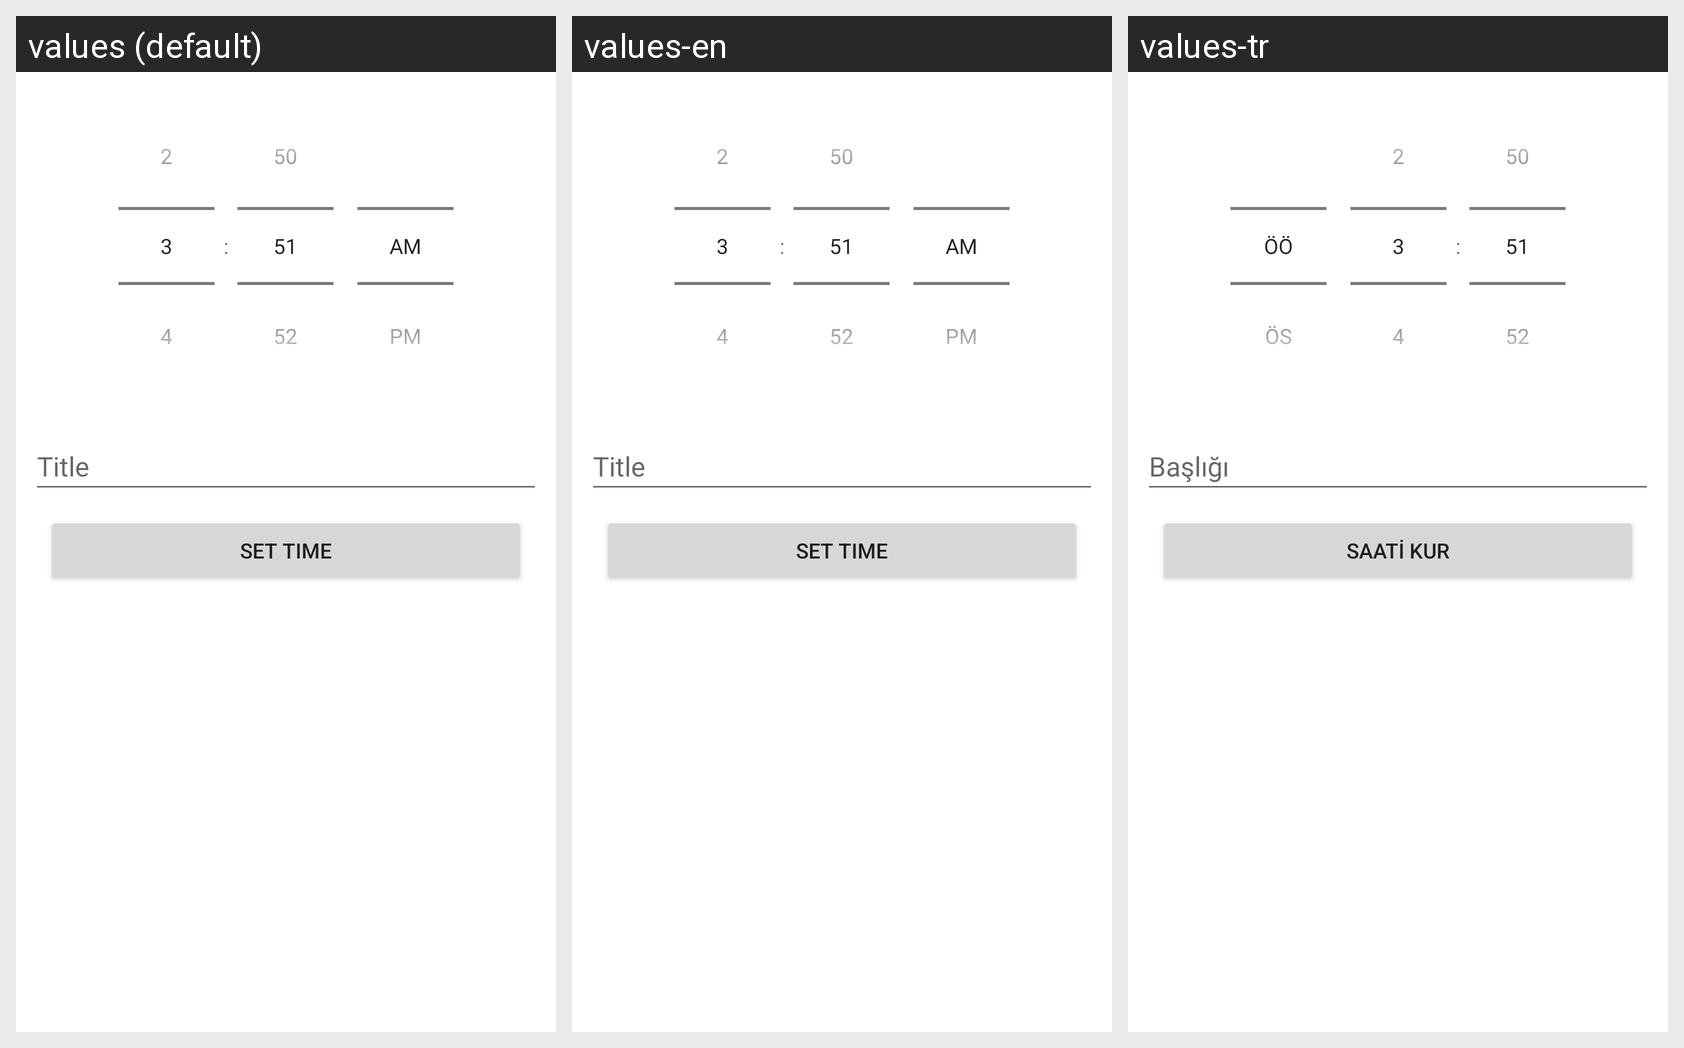

Here is an Android app screen in its default locale and in the app's own translations. Write out the translated-string differences for the strings that appear on this screen.
Android screen res/layout/fragment_timeset.xml rendered under 3 locales, left to right: values (default), values-en, values-tr. Device: Nexus 5 (rendered at 1080×1920; each locale shown at half size, 540×960, under a caption strip naming it); theme Theme.MuteSometimes.
Strings drawn on this screen, with the default value and each locale's value (text and hints the layout hard-codes, and strings that could not be matched under every locale, appear in the picture but are not listed):

title
  values: Title
  values-en: Title
  values-tr: Başlığı

add_time_button
  values: Set Time
  values-en: Set Time
  values-tr: Saati Kur
